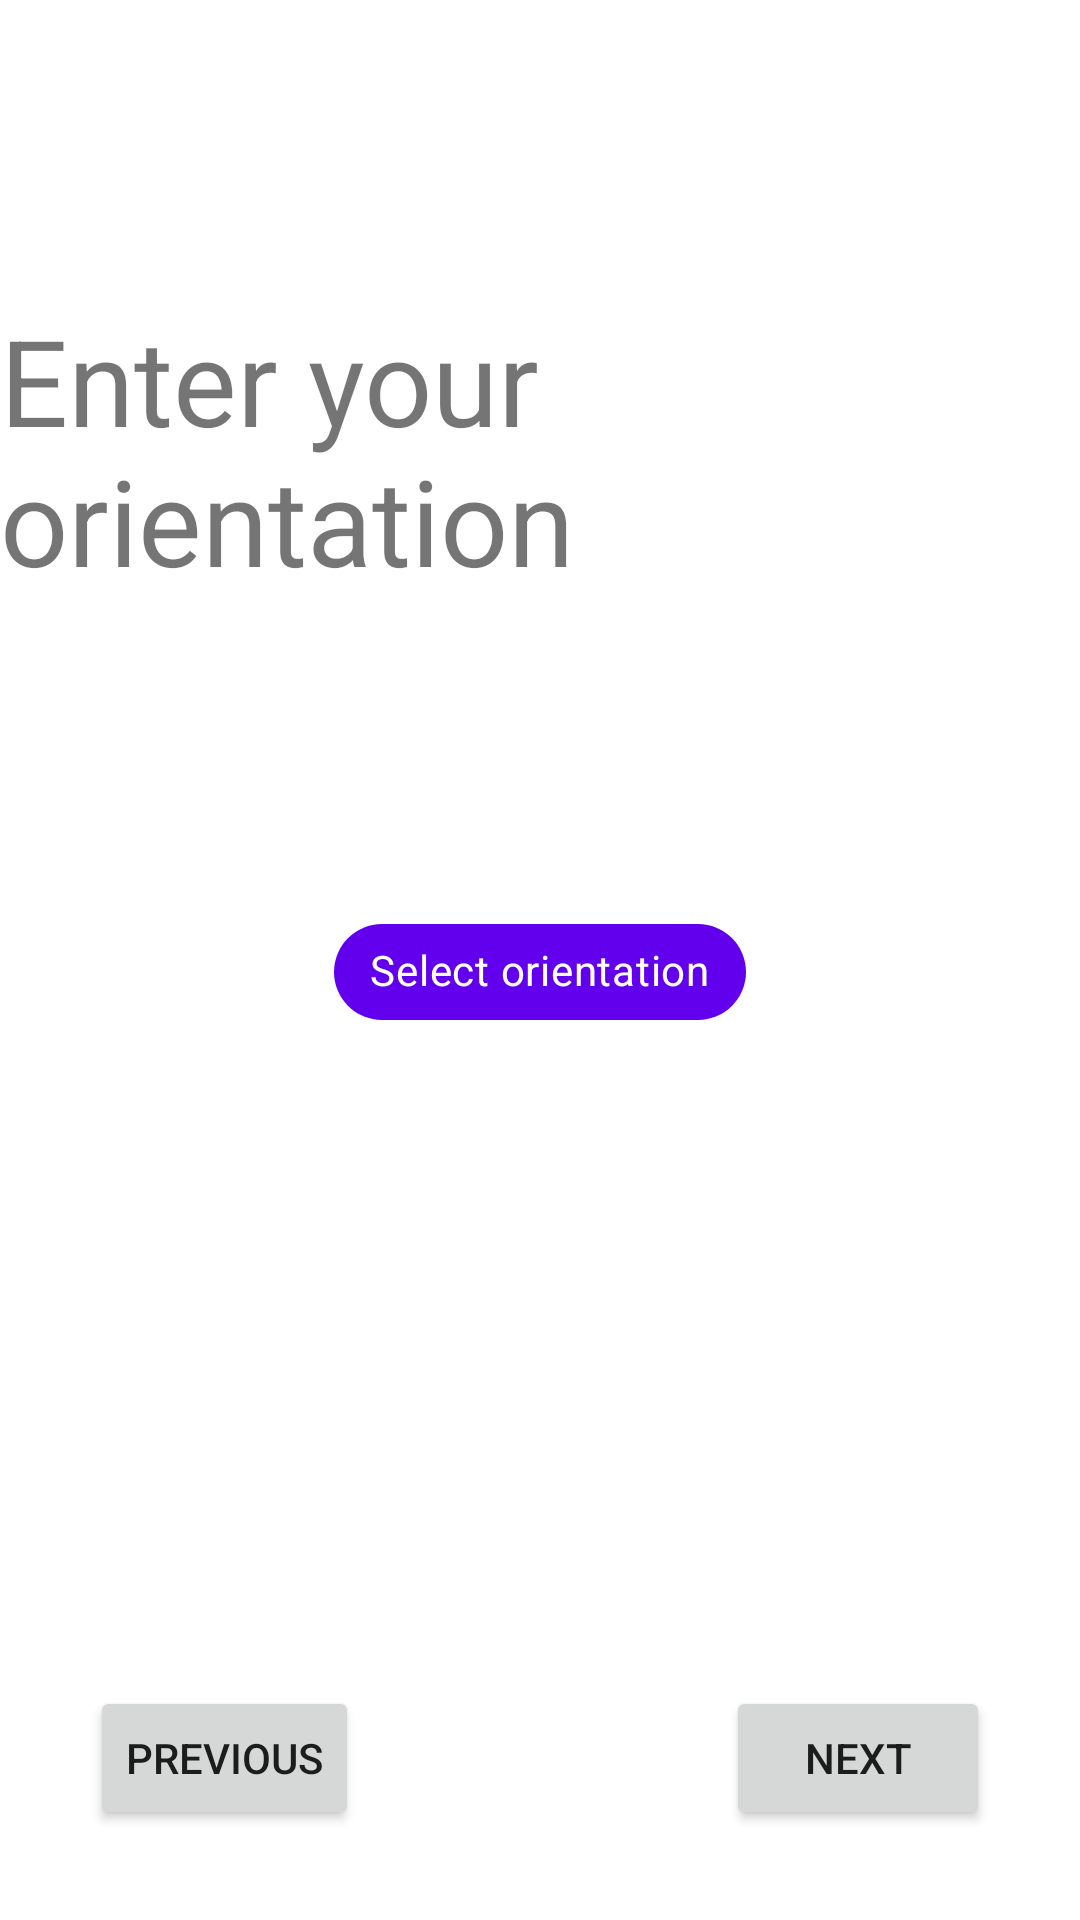

Layout XML and referenced resources for this Android screen:
<!-- AndroidManifest.xml: application theme Theme.DateApp -->
<!-- res/layout/fragment_enter_orientation.xml -->
<?xml version="1.0" encoding="utf-8"?>
<androidx.constraintlayout.widget.ConstraintLayout xmlns:android="http://schemas.android.com/apk/res/android"
    android:layout_width="match_parent"
    xmlns:tools="http://schemas.android.com/tools"
    xmlns:app="http://schemas.android.com/apk/res-auto"
    tools:context=".fragments.accountcreation.implementation.EnterOrientationFragment"
    android:layout_height="match_parent">

    <Button
        android:id="@+id/next"
        android:layout_width="wrap_content"
        android:layout_height="wrap_content"
        android:layout_marginEnd="30dp"
        android:layout_marginBottom="30dp"
        android:text="@string/next_fragment"
        app:layout_constraintBottom_toBottomOf="parent"
        app:layout_constraintEnd_toEndOf="parent" />

    <Button
        android:id="@+id/previous"
        android:layout_width="wrap_content"
        android:layout_height="wrap_content"
        android:layout_marginStart="30dp"
        android:layout_marginBottom="30dp"
        android:text="@string/previous_fragment"
        app:layout_constraintBottom_toBottomOf="parent"
        app:layout_constraintStart_toStartOf="parent" />

    <TextView
        android:id="@+id/textView3"
        android:layout_width="wrap_content"
        android:layout_height="wrap_content"
        android:layout_marginTop="100dp"
        android:text="@string/enter_orientation"
        android:textSize="40sp"
        app:layout_constraintEnd_toEndOf="parent"
        app:layout_constraintStart_toStartOf="parent"
        app:layout_constraintTop_toTopOf="parent" />

    <com.google.android.material.chip.Chip
        android:id="@+id/selectOrientation"
        android:layout_width="wrap_content"
        android:layout_height="wrap_content"
        android:layout_marginTop="100dp"
        android:checkable="false"
        android:clickable="true"
        android:focusable="true"
        android:text="@string/enter_orientation_hint"
        android:textColor="?colorOnPrimary"
        app:chipBackgroundColor="?colorPrimary"
        app:layout_constraintEnd_toEndOf="parent"
        app:layout_constraintStart_toStartOf="parent"
        app:layout_constraintTop_toBottomOf="@+id/textView3" />

</androidx.constraintlayout.widget.ConstraintLayout>
<!-- resources referenced by this layout -->
<resources>
  <string name="enter_orientation">Enter your orientation</string>
  <string name="enter_orientation_hint">Select orientation</string>
  <string name="next_fragment">Next</string>
  <string name="previous_fragment">Previous</string>
  <style name="Theme.DateApp" parent="Theme.MaterialComponents.DayNight.NoActionBar">
          
          <item name="colorPrimary">@color/purple_500</item>
          <item name="colorPrimaryVariant">@color/purple_700</item>
          <item name="colorOnPrimary">@color/white</item>
          
          <item name="colorSecondary">@color/teal_200</item>
          <item name="colorSecondaryVariant">@color/teal_700</item>
          <item name="colorOnSecondary">@color/black</item>
          
          <item name="android:statusBarColor" tools:targetApi="l">?attr/colorPrimaryVariant</item>
          
          <item name="cornerFamily">rounded</item>
          <item name="cornerSize">50%</item>
      </style>
  <!-- not gathered from this repository: default colours our renderer supplied (Android Studio template values) -->
  <color name="purple_500">#FF6200EE</color>
  <color name="purple_700">#FF3700B3</color>
  <color name="teal_200">#FF03DAC5</color>
  <color name="teal_700">#FF018786</color>
  <color name="black">#FF000000</color>
  <color name="white">#FFFFFFFF</color>
</resources>
